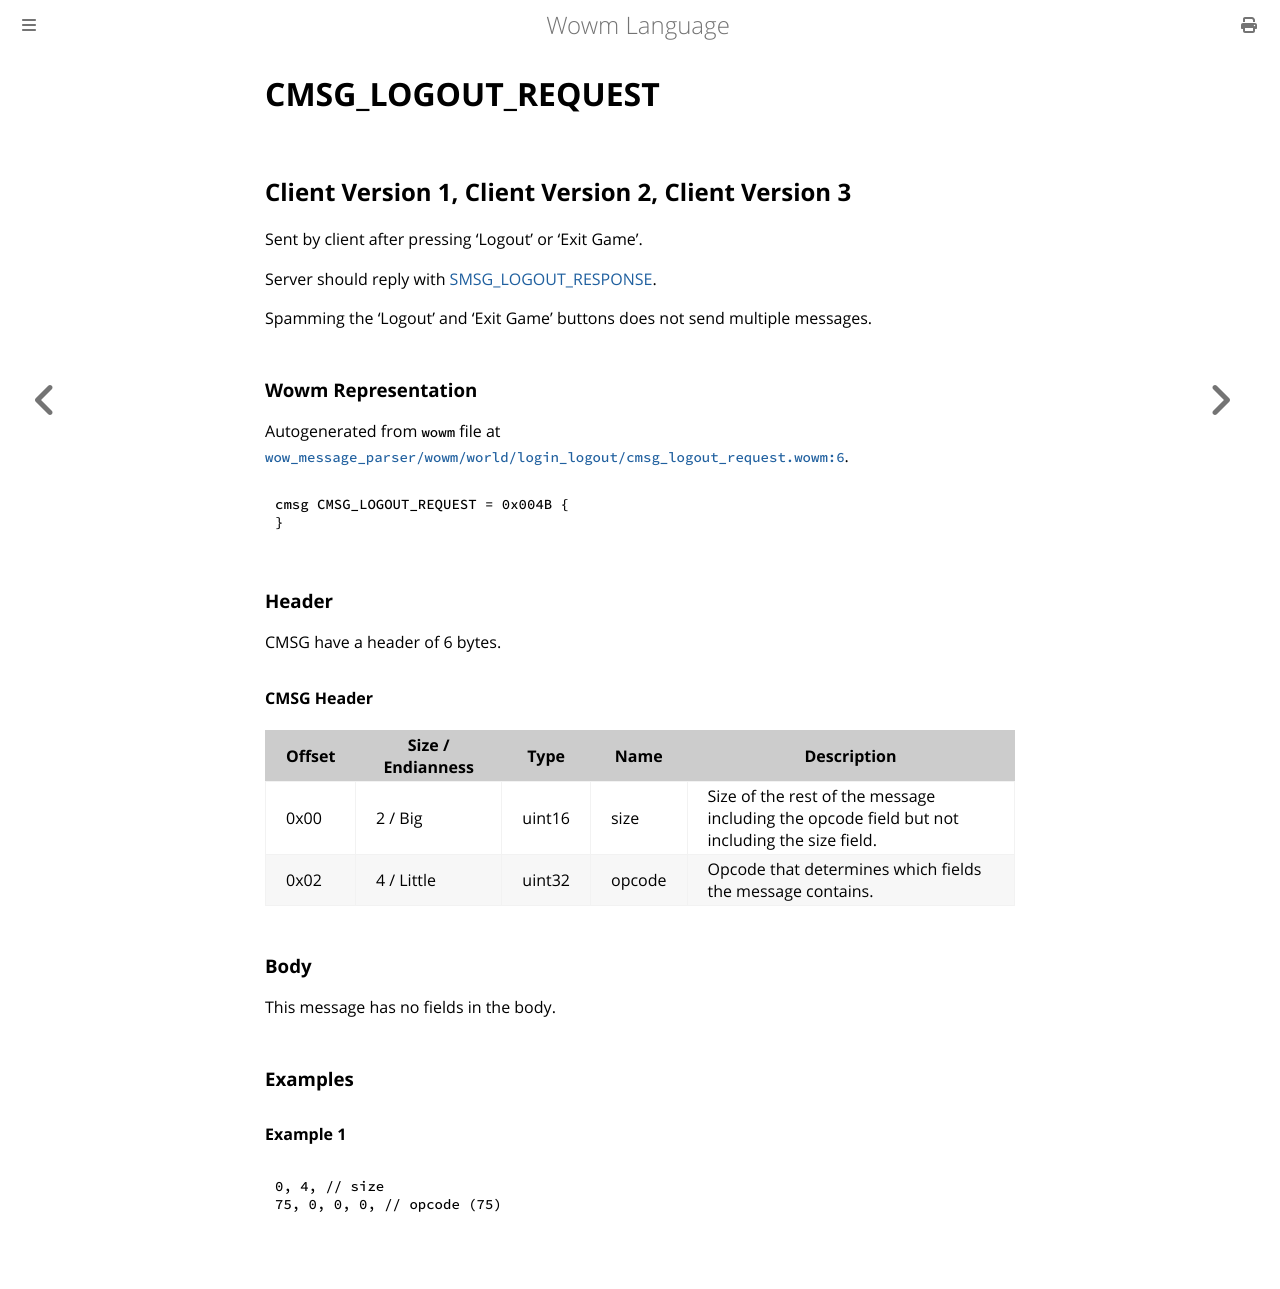

repository: gtker/wow_messages · page: docs/cmsg_logout_request.html · generator: mdbook

# CMSG_LOGOUT_REQUEST

## Client Version 1, Client Version 2, Client Version 3

Sent by client after pressing 'Logout' or 'Exit Game'.

Server should reply with [SMSG_LOGOUT_RESPONSE](./smsg_logout_response.md).

Spamming the 'Logout' and 'Exit Game' buttons does not send multiple messages.

### Wowm Representation

Autogenerated from `wowm` file at [`wow_message_parser/wowm/world/login_logout/cmsg_logout_request.wowm:6`](https://github.com/gtker/wow_messages/tree/main/wow_message_parser/wowm/world/login_logout/cmsg_logout_request.wowm#L6).
```rust,ignore
cmsg CMSG_LOGOUT_REQUEST = 0x004B {
}
```
### Header

CMSG have a header of 6 bytes.

#### CMSG Header

| Offset | Size / Endianness | Type   | Name   | Description |
| ------ | ----------------- | ------ | ------ | ----------- |
| 0x00   | 2 / Big           | uint16 | size   | Size of the rest of the message including the opcode field but not including the size field.|
| 0x02   | 4 / Little        | uint32 | opcode | Opcode that determines which fields the message contains.|

### Body

This message has no fields in the body.

### Examples

#### Example 1

```c
0, 4, // size
75, 0, 0, 0, // opcode (75)
```
